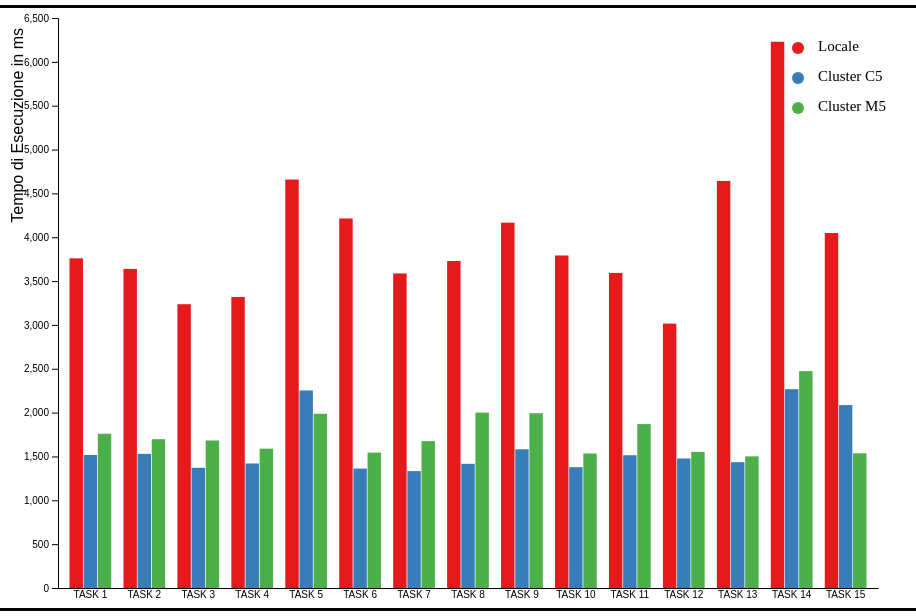
D3 v4 page, settled after 360 driven frames (6 s of simulated time); the page loaded 1 data file(s).


    
  // set the dimensions and margins of the graph
var margin = {top: 10, right: 30, bottom: 20, left: 50},
    width = 900 - margin.left - margin.right,
    height = 600 - margin.top - margin.bottom;

// append the svg object to the body of the page
var svg = d3.select("#my_dataviz")
  .append("svg")
    .attr("width", width + margin.left + margin.right)
    .attr("height", height + margin.top + margin.bottom)
    .attr("display", "block")
    .style("margin", "auto")
  .append("g")
    .attr("transform",
          "translate(" + margin.left + "," + margin.top + ")");

// Parse the Data
d3.csv("CSVs/tempi.csv", function(data) {

  // List of subgroups = header of the csv files = soil condition here
  var subgroups = data.columns.slice(1)

  // List of groups = species here = value of the first column called group -> I show them on the X axis
  var groups = d3.map(data, function(d){return(d.Task)}).keys()

  // Add X axis
  var x = d3.scaleBand()
      .domain(groups)
      .range([0, width])
      .padding([0.2])
  svg.append("g")
    .attr("transform", "translate(0," + height + ")")
    .call(d3.axisBottom(x).tickSize(0));

  // Add Y axis
  var y = d3.scaleLinear()
    .domain([0, 6500])
    .range([ height, 0 ]);
  svg.append("g")
    .call(d3.axisLeft(y));


    svg.append("text")
    .attr("text-anchor", "end")
    .attr("transform", "rotate(-90)")
    .attr("y", -margin.left+15)
    .attr("x", -margin.top)
    .style("font-family","Arial, Helvetica, sans-serif")
    .text("Tempo di Esecuzione in ms")
  // Another scale for subgroup position?
  var xSubgroup = d3.scaleBand()
    .domain(subgroups)
    .range([0, x.bandwidth()])
    .padding([0.05])

  // color palette = one color per subgroup
  var color = d3.scaleOrdinal()
    .domain(subgroups)
    .range(['#e41a1c','#377eb8','#4daf4a'])

  // Show the bars
  svg.append("g")
    .selectAll("g")
    // Enter in data = loop group per group
    .data(data)
    .enter()
    .append("g")
      .attr("transform", function(d) { return "translate(" + x(d.Task) + ",0)"; })
    .selectAll("rect")
    .data(function(d) { return subgroups.map(function(key) { return {key: key, value: d[key]}; }); })
    .enter().append("rect")
      .attr("x", function(d) { return xSubgroup(d.key); })
      .attr("y", function(d) { return y(d.value); })
      .attr("width", xSubgroup.bandwidth())
      .attr("height", function(d) { return height - y(d.value); })
      .attr("fill", function(d) { return color(d.key); });

})

svg.append("circle").attr("cx",740).attr("cy",30).attr("r", 6).style("fill", "#e41a1c")
svg.append("circle").attr("cx",740).attr("cy",60).attr("r", 6).style("fill", "#377eb8")
svg.append("circle").attr("cx",740).attr("cy",90).attr("r", 6).style("fill", "#4daf4a")

svg.append("text").attr("x", 760).attr("y", 30).text("Locale").style("font-size", "15px").attr("alignment-baseline","middle")
svg.append("text").attr("x", 760).attr("y", 60).text("Cluster C5").style("font-size", "15px").attr("alignment-baseline","middle")
svg.append("text").attr("x", 760).attr("y", 90).text("Cluster M5").style("font-size", "15px").attr("alignment-baseline","middle")



### data: CSVs/tempi.csv
Task, Local, ClusterC, ClusterM
TASK 1, 3759, 1517, 1759
TASK 2, 3639, 1530, 1697
TASK 3, 3236, 1371, 1682
TASK 4, 3319, 1420, 1589
TASK 5, 4658, 2253, 1986
TASK 6, 4214, 1362, 1544
TASK 7, 3587, 1333, 1675
TASK 8, 3729, 1416, 2000
TASK 9, 4166, 1582, 1993
TASK 10, 3792, 1378, 1534
TASK 11, 3593, 1514, 1869
TASK 12, 3015, 1477, 1552
TASK 13, 4642, 1435, 1501
TASK 14, 6229, 2267, 2473
TASK 15, 4048, 2086, 1536